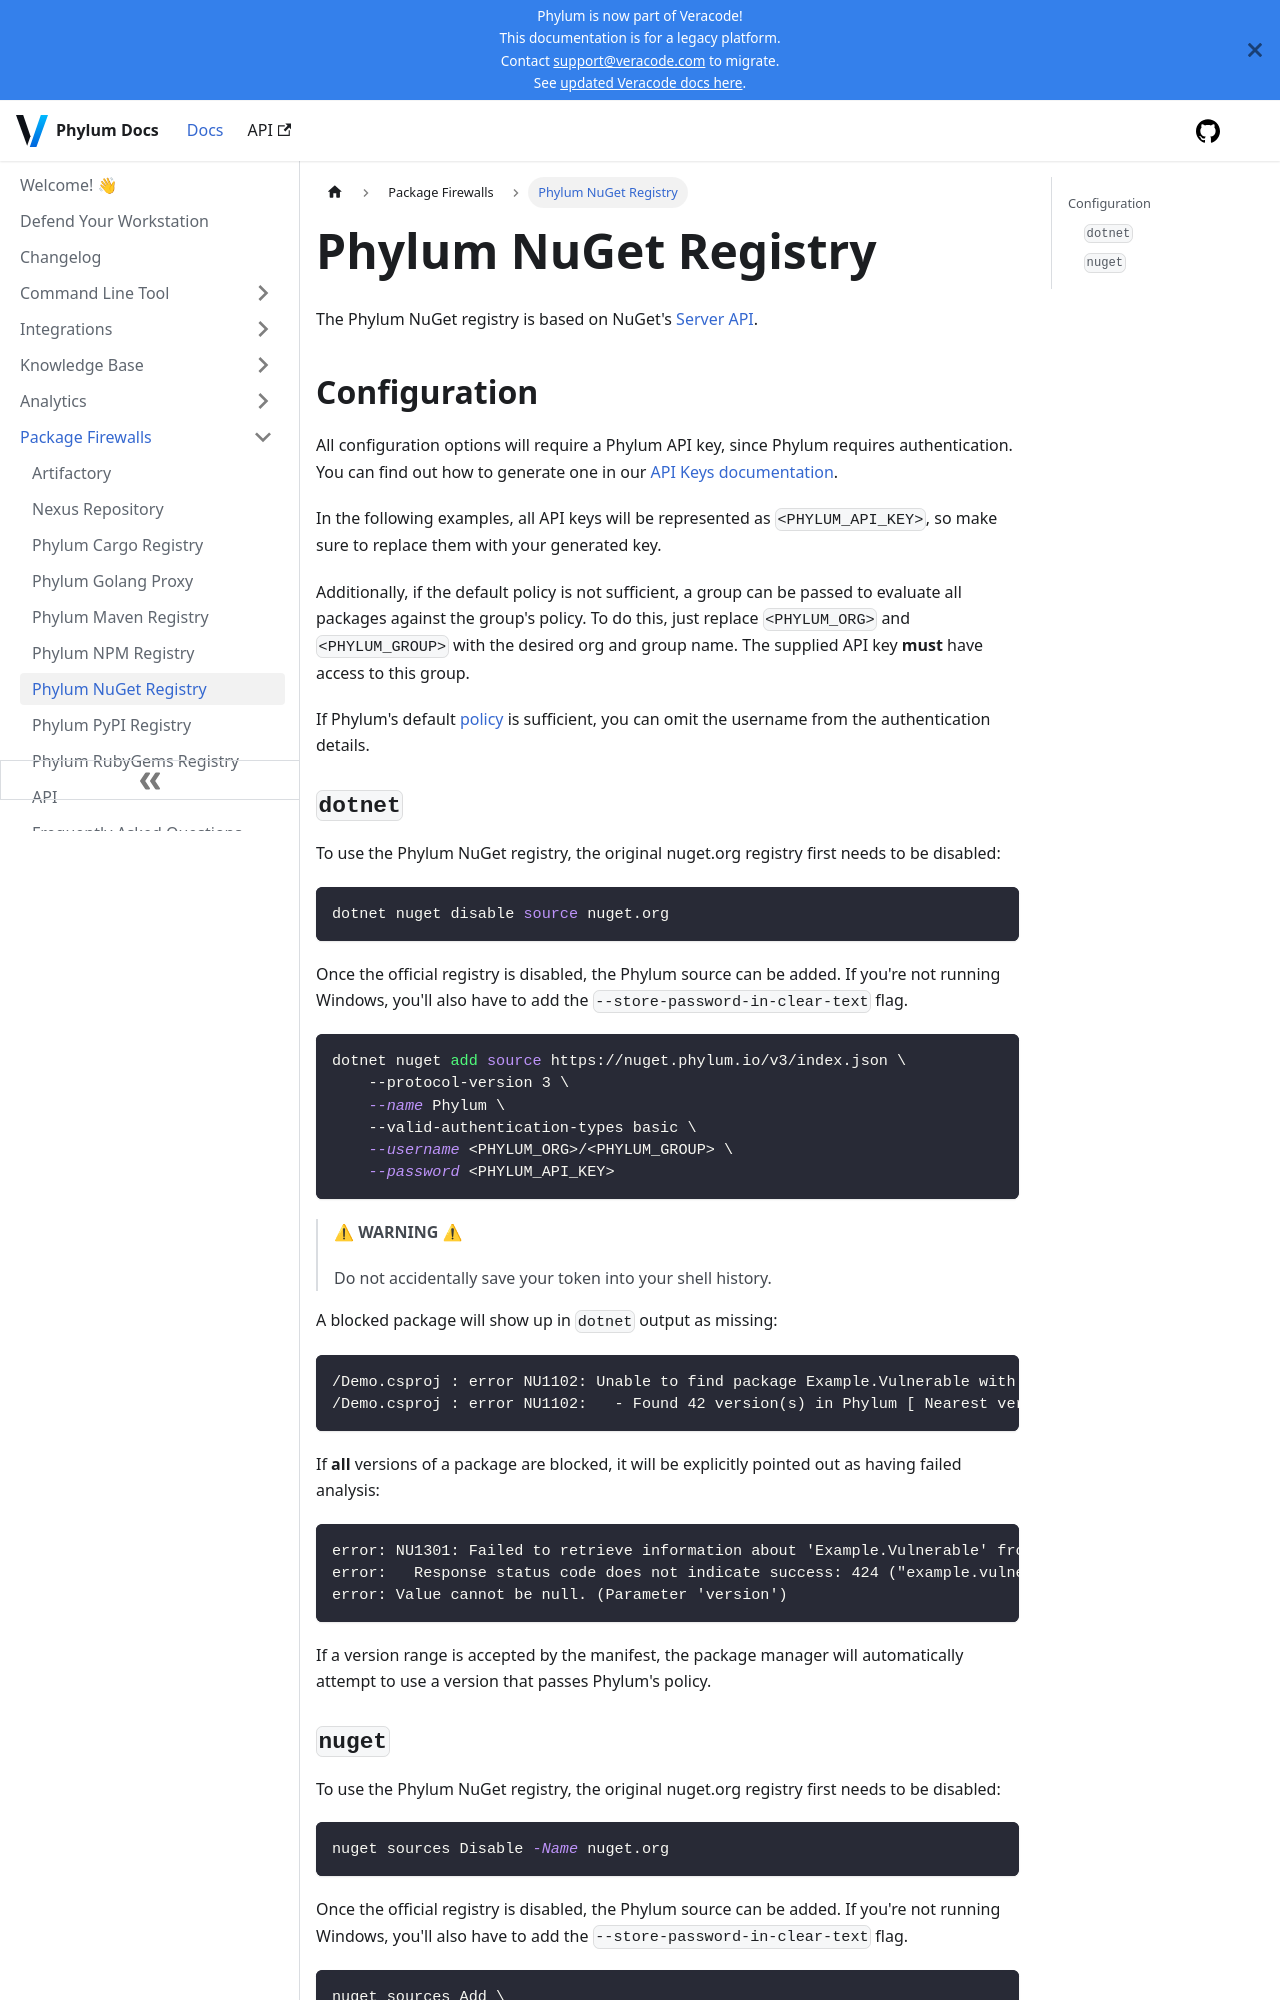

repository: phylum-dev/documentation · page: package_firewall/nuget.html · generator: docusaurus

# Phylum NuGet Registry

The Phylum NuGet registry is based on NuGet's [Server API].

[Server API]: https://learn.microsoft.com/en-us/nuget/api/overview

## Configuration

All configuration options will require a Phylum API key, since Phylum requires
authentication. You can find out how to generate one in our
[API Keys documentation].

In the following examples, all API keys will be represented as
`<PHYLUM_API_KEY>`, so make sure to replace them with your generated key.

Additionally, if the default policy is not sufficient, a group can be passed to
evaluate all packages against the group's policy. To do this, just replace
`<PHYLUM_ORG>` and `<PHYLUM_GROUP>` with the desired org and group name. The
supplied API key **must** have access to this group.

If Phylum's default [policy] is sufficient, you can omit the username from the
authentication details.

[API Keys documentation]: ../knowledge_base/api-keys.md#generate-an-api-key
[policy]: ../knowledge_base/policy.md

### `dotnet`

To use the Phylum NuGet registry, the original nuget.org registry first needs to
be disabled:

```sh
dotnet nuget disable source nuget.org
```

Once the official registry is disabled, the Phylum source can be added. If
you're not running Windows, you'll also have to add the
`--store-password-in-clear-text` flag.

```sh
dotnet nuget add source https://nuget.phylum.io/v3/index.json \
    --protocol-version 3 \
    --name Phylum \
    --valid-authentication-types basic \
    --username <PHYLUM_ORG>/<PHYLUM_GROUP> \
    --password <PHYLUM_API_KEY>
```

> ⚠ **WARNING** ⚠
>
> Do not accidentally save your token into your shell history.

A blocked package will show up in `dotnet` output as missing:

```text
/Demo.csproj : error NU1102: Unable to find package Example.Vulnerable with version (= 1.2.3)
/Demo.csproj : error NU1102:   - Found 42 version(s) in Phylum [ Nearest version: 2.0.0 ]
```

If **all** versions of a package are blocked, it will be explicitly pointed out
as having failed analysis:

```text
error: NU1301: Failed to retrieve information about 'Example.Vulnerable' from remote source 'https://nuget.phylum.io/v3-flatcontainer/example.vulnerable/index.json'.
error:   Response status code does not indicate success: 424 ("example.vulnerable" failed Phylum analysis).
error: Value cannot be null. (Parameter 'version')
```

If a version range is accepted by the manifest, the package manager will
automatically attempt to use a version that passes Phylum's policy.
